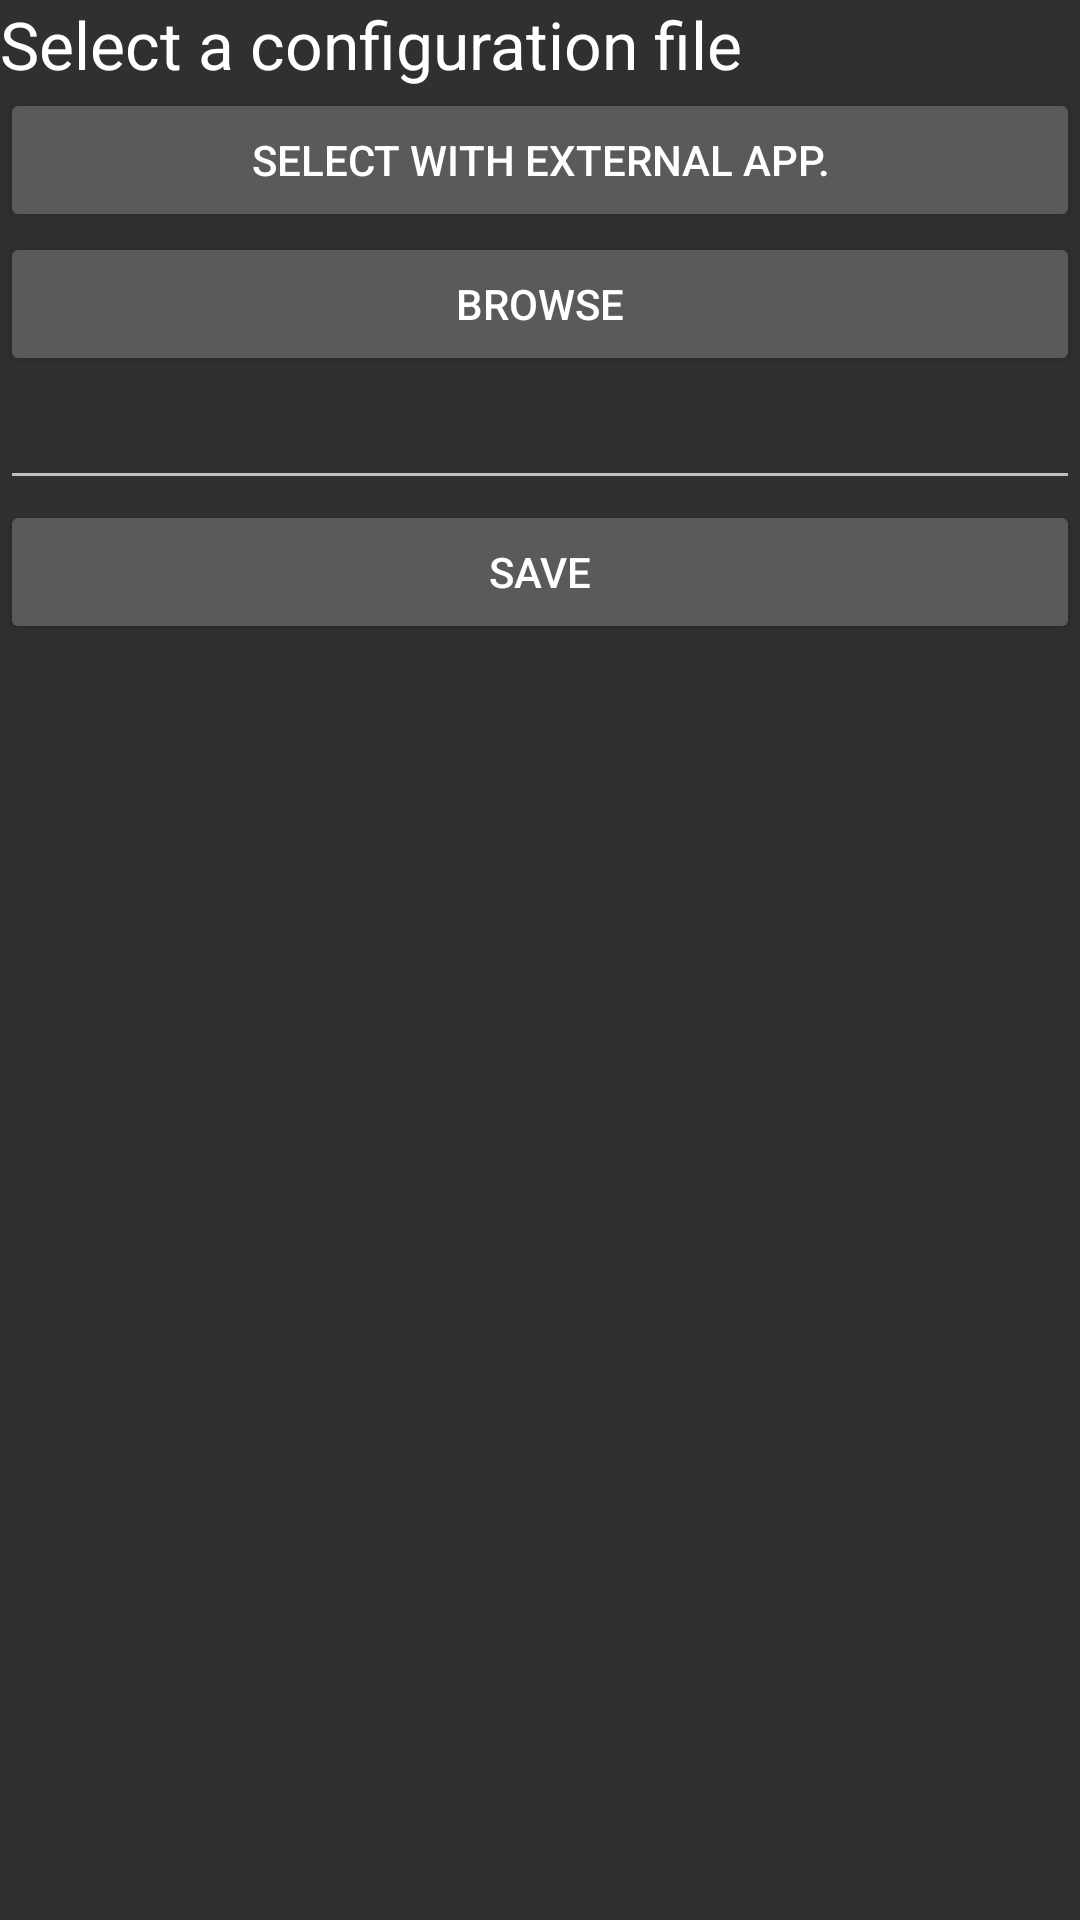

Android layout source for this screen:
<!-- AndroidManifest.xml: application theme AppTheme -->
<!-- res/layout/activity_file_select.xml -->
<LinearLayout xmlns:android="http://schemas.android.com/apk/res/android"
              android:layout_width="match_parent"
              android:layout_height="wrap_content"
              android:orientation="vertical">


    <TextView
        android:id="@+id/textView1"
        style="@style/Base.TextAppearance.AppCompat.Large"
        android:layout_width="wrap_content"
        android:layout_height="wrap_content"
        android:text="@string/Select" />

    <Button
        android:id="@+id/button"
        android:layout_width="match_parent"
        android:layout_height="wrap_content"
        android:onClick="browse_ext"
        android:text="@string/browse_external" />

    <Button
        android:id="@+id/browse"
        android:layout_width="match_parent"
        android:layout_height="wrap_content"
        android:onClick="browse"
        android:text="@string/Browse" />


    <EditText
        android:id="@+id/editText1"
        android:layout_width="match_parent"
        android:layout_height="wrap_content"
        android:ems="10"/>

    <Button
        android:id="@+id/button1"
        android:layout_width="match_parent"
        android:layout_height="wrap_content"
        android:onClick="saveSetting"
        android:text="@string/Save"/>

</LinearLayout>
<!-- resources referenced by this layout -->
<resources>
  <string name="Browse">Browse</string>
  <string name="Save">Save</string>
  <string name="Select">Select a configuration file</string>
  <string name="browse_external">Select with external app.</string>
  <style name="AppTheme" parent="@style/Theme.AppCompat">
  
          
          <item name="colorPrimary">@color/primary</item>
          
          <item name="colorPrimaryDark">@color/primary_dark</item>
          
          <item name="colorAccent">@color/accent</item>
          
      </style>
  <item name="primary" type="color">#4CAF50</item>
  <item name="primary_dark" type="color">#388e3c</item>
  <item name="accent" type="color">#448AFF</item>
</resources>
